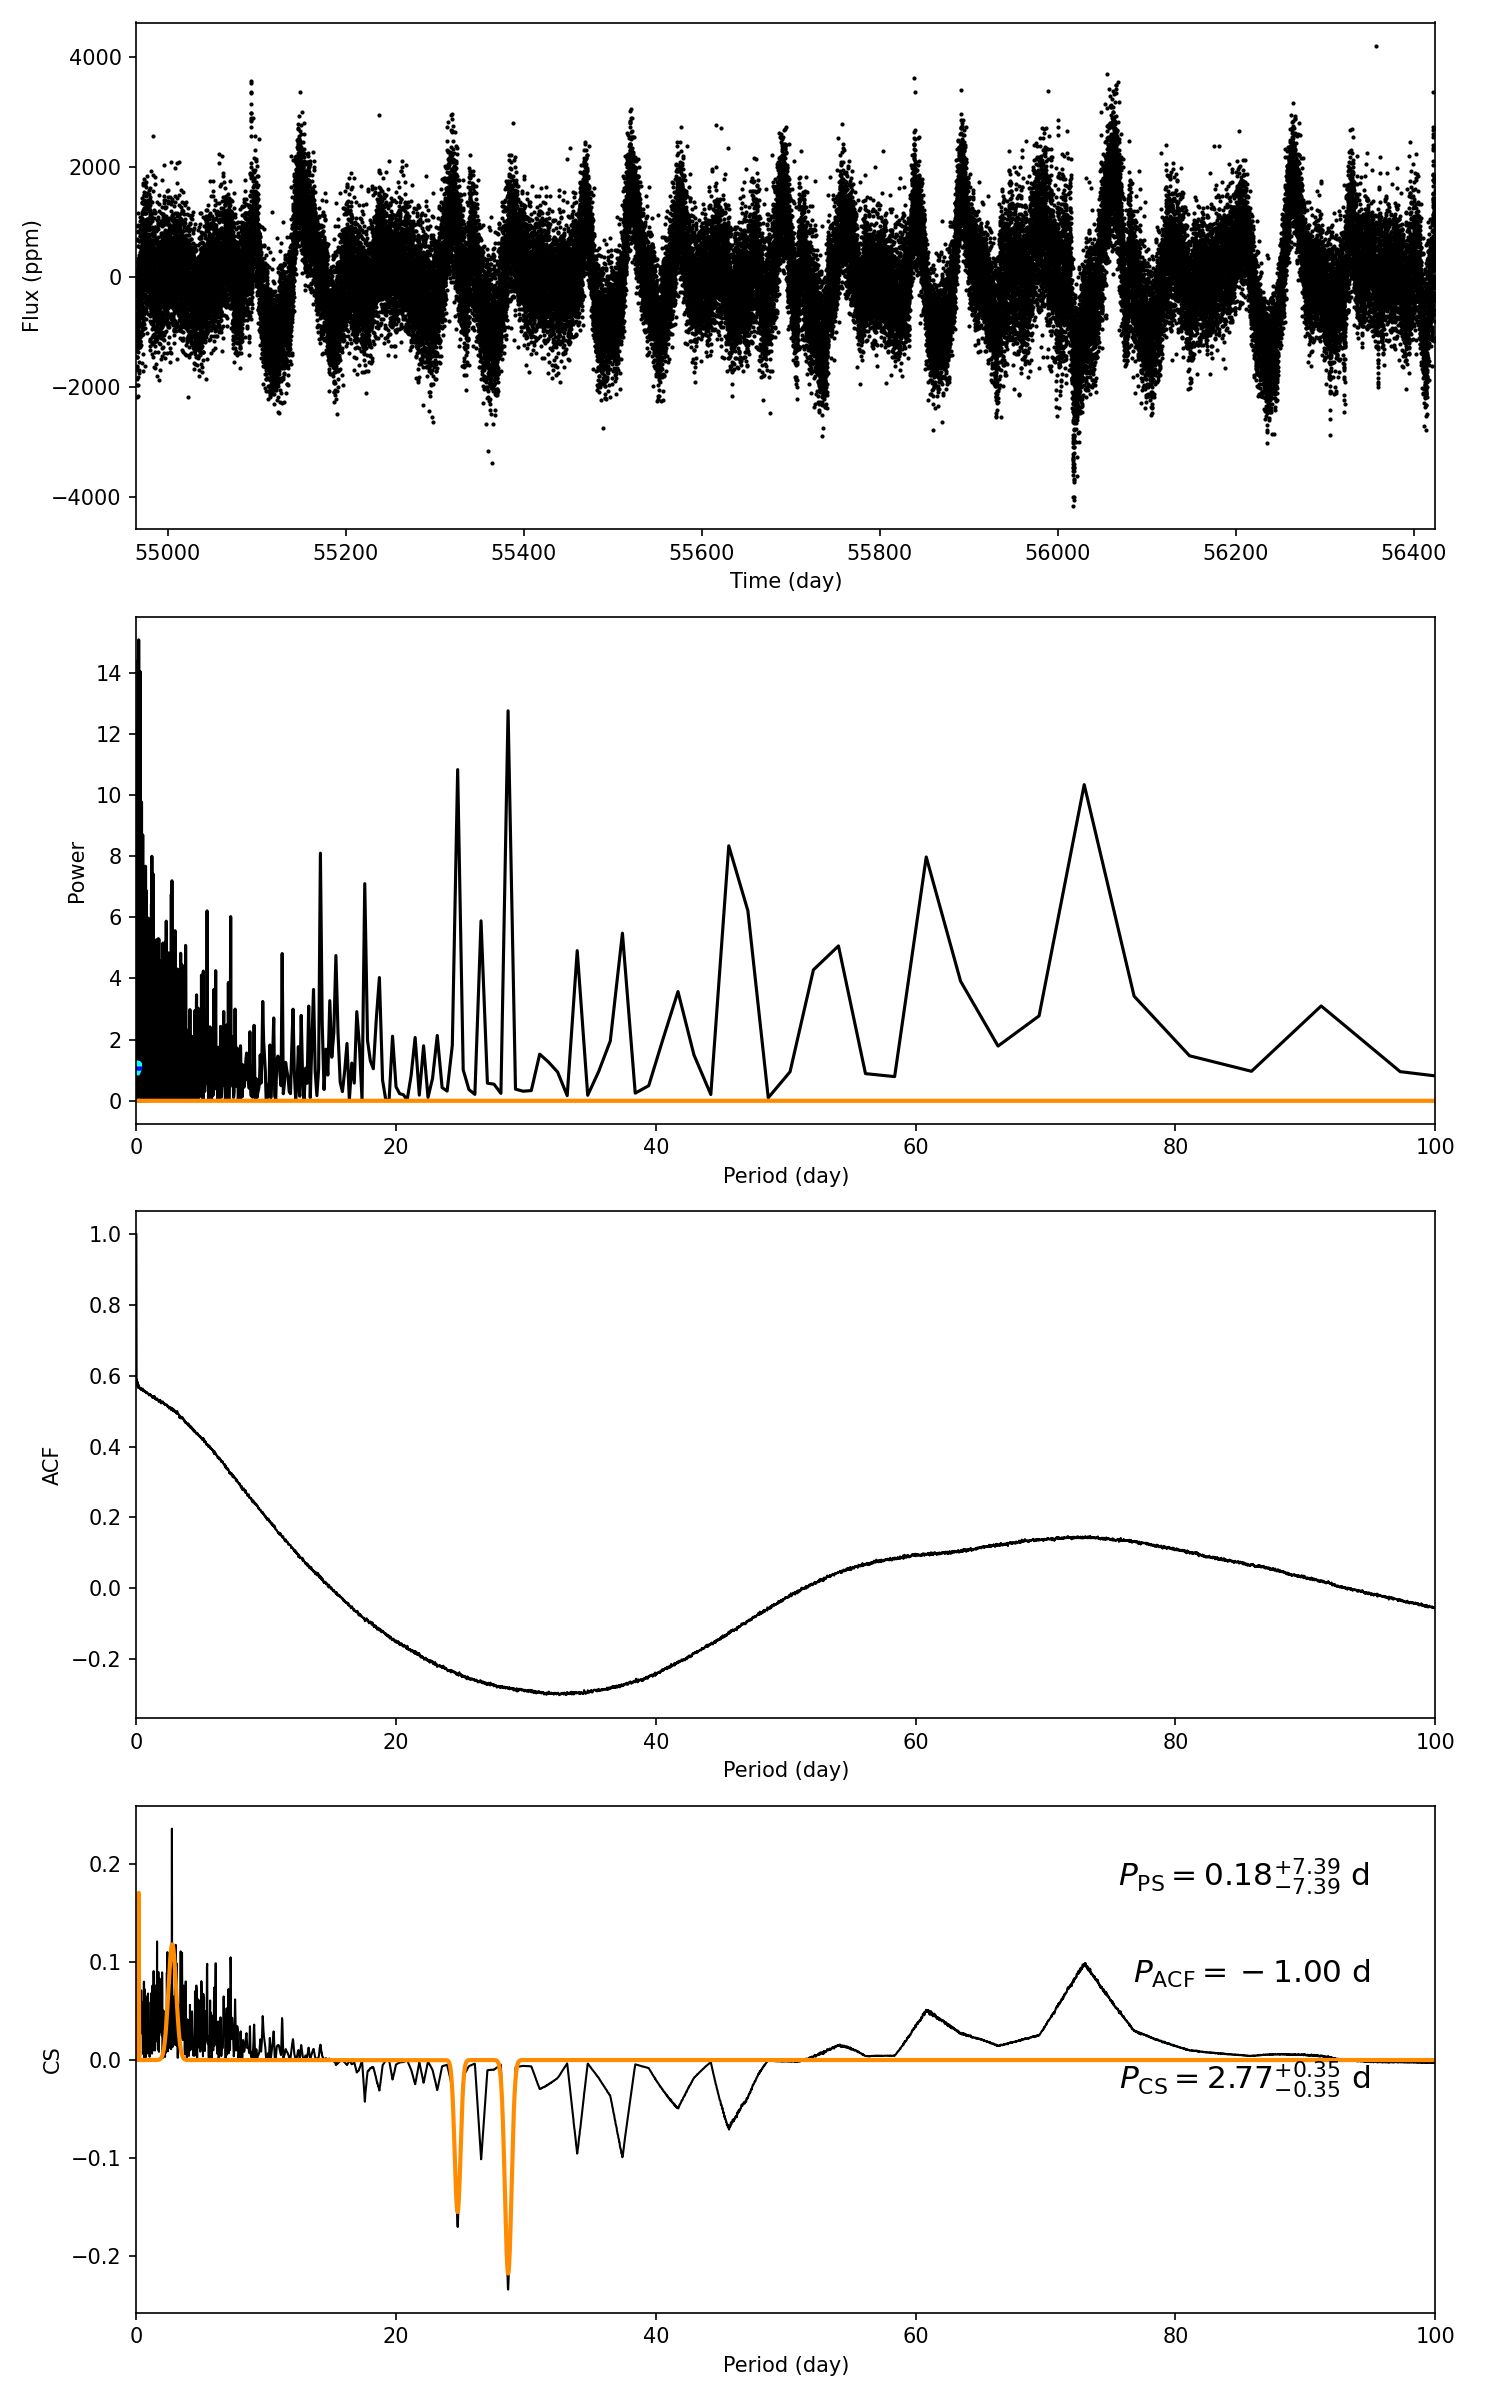

Source data for this figure (header and first rows):
target_id, prot_ps, prot_acf, prot_cs, e_prot_ps, E_prot_ps, e_prot_acf, E_prot_acf, e_prot_cs, E_prot_cs, sph_ps, sph_acf, sph_cs, e_sph_ps, e_sph_acf, e_sph_cs, h_ps, fa_prob_ps, hacf, gacf, hcs
12158152, 0.179, -1.0, 2.765, 7.389, 7.389, -1.0, -1.0, 0.3533, 0.3533, 545.2, -1.0, 631.7, 90.09, -1.0, 97.31, 15.07, 2.842813614713718e-07, -1.0, -1.0, 0.2366
